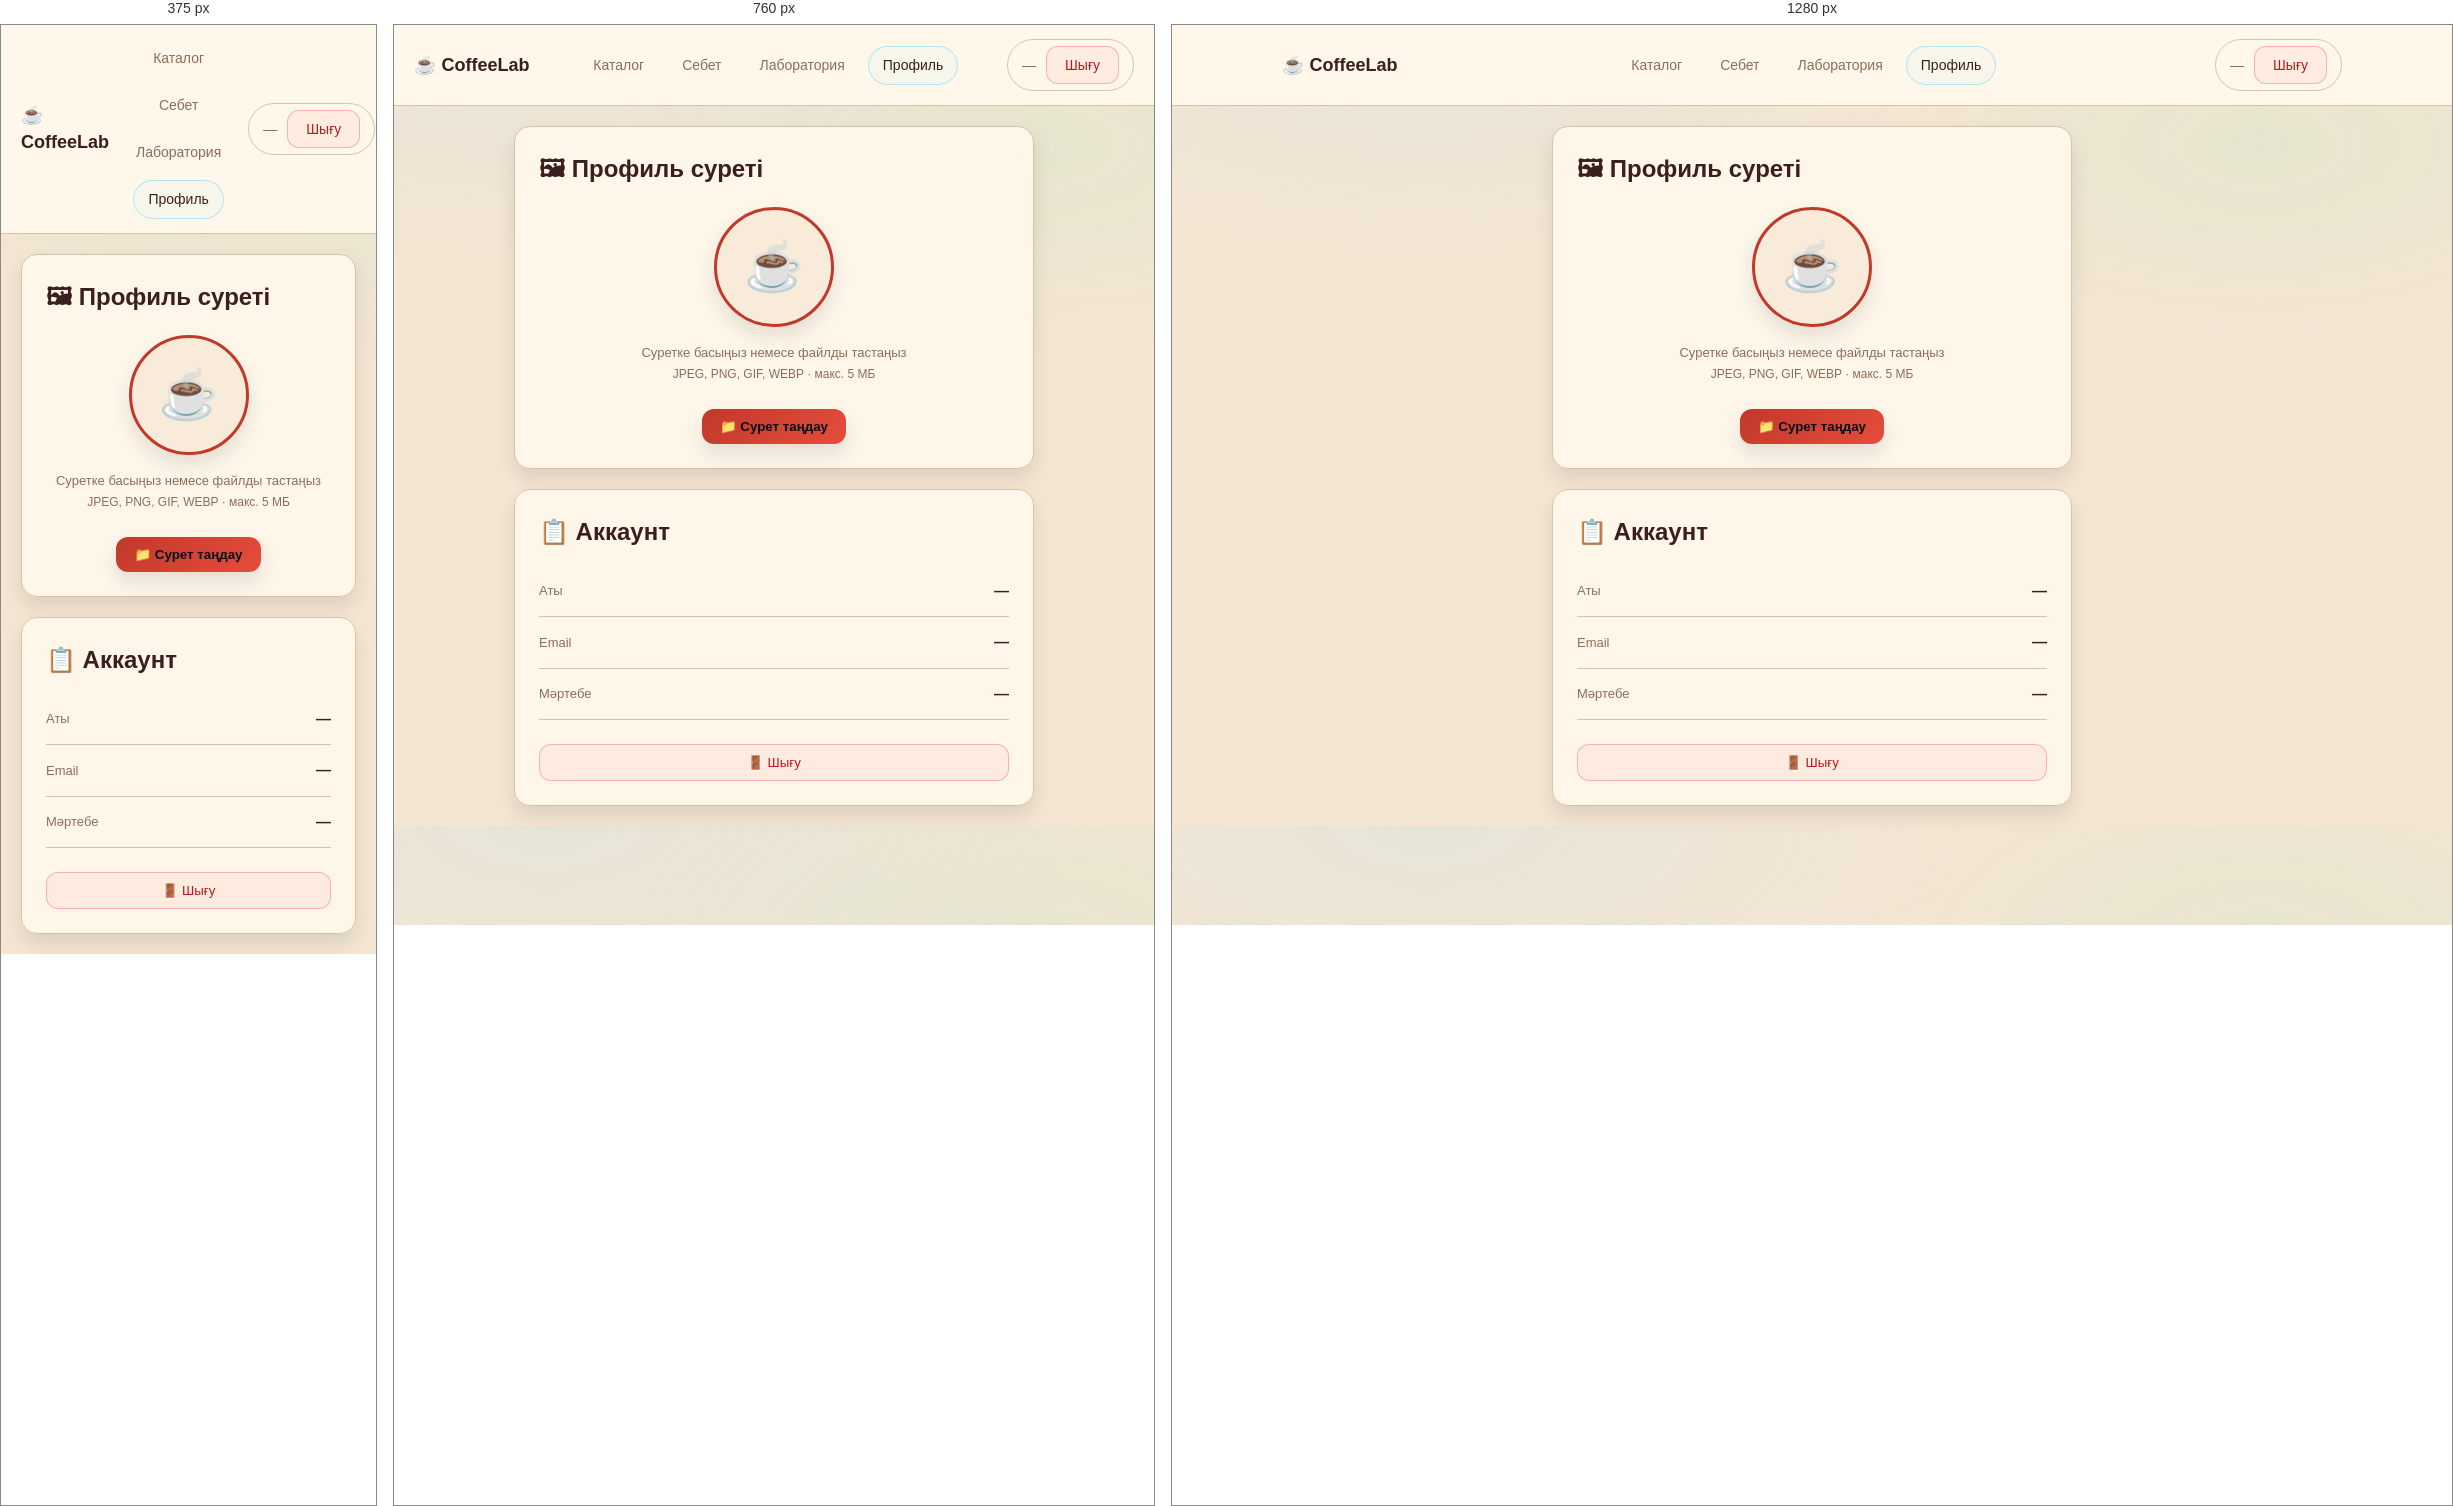
Rendered at 375 px, 760 px and 1280 px, left to right.

<!-- file: profile.html -->
<!DOCTYPE html>
<html lang="ru">
<head>
  <meta charset="UTF-8" />
  <meta name="viewport" content="width=device-width, initial-scale=1.0" />
  <title>CoffeeLab — Профиль</title>
  <link rel="stylesheet" href="style.css" />
  <style>
    .avatar-wrap {
      display: flex;
      flex-direction: column;
      align-items: center;
      gap: 16px;
      margin-bottom: 24px;
    }
    .avatar-ring {
      width: 120px;
      height: 120px;
      border-radius: 50%;
      border: 3px solid var(--accent);
      overflow: hidden;
      background: var(--box-bg);
      display: flex;
      align-items: center;
      justify-content: center;
      font-size: 48px;
      cursor: pointer;
      box-shadow: var(--shadow);
      transition: box-shadow 0.2s;
    }
    .avatar-ring img {
      width: 100%;
      height: 100%;
      object-fit: cover;
      display: none;
    }
    .avatar-ring:hover { box-shadow: var(--shadow-hover); }
    .avatar-hint {
      font-size: 13px;
      color: var(--muted);
      text-align: center;
      line-height: 1.6;
    }
    .profile-row {
      display: flex;
      justify-content: space-between;
      align-items: center;
      padding: 14px 0;
      border-bottom: 1px solid var(--border);
      font-size: 15px;
    }
    .profile-row:last-child { border-bottom: none; }
    .profile-row .label { color: var(--muted); font-size: 13px; }
    .profile-row .value { font-weight: 600; }
    .coffeeman-badge {
      display: inline-flex;
      align-items: center;
      gap: 6px;
      background: rgba(16,185,129,.12);
      border: 1px solid rgba(16,185,129,.4);
      color: #059669;
      border-radius: 999px;
      padding: 4px 12px;
      font-size: 13px;
      font-weight: 600;
    }
    .avatar-msg {
      margin-top: 12px;
      padding: 10px 14px;
      border-radius: 10px;
      font-size: 14px;
      display: none;
    }
    .avatar-msg.ok  { background: rgba(52,211,153,.1); border: 1px solid rgba(52,211,153,.4); color: #065f46; }
    .avatar-msg.bad { background: rgba(251,113,133,.1); border: 1px solid rgba(251,113,133,.4); color: #9f1239; }
  </style>
</head>
<body>

  <div class="nav">
    <div class="nav-inner">
      <div class="brand">☕ CoffeeLab</div>
      <div class="nav-links">
        <a href="main.html">Каталог</a>
        <a href="cart.html">Себет</a>
        <a href="tools.html">Лаборатория</a>
        <a href="profile.html" class="active">Профиль</a>
      </div>
      <div class="userbox">
        <span id="navName">—</span>
        <button id="logoutBtn" class="btn-danger btn-sm">Шығу</button>
      </div>
    </div>
  </div>

  <div class="container" style="max-width: 560px;">

    <div class="card" style="margin-bottom: 20px;">
      <h2 style="margin-bottom: 20px;">🖼 Профиль суреті</h2>

      <div class="avatar-wrap">
        <div class="avatar-ring" id="avatarRing" title="Суретке басыңыз">
          <span id="avatarEmoji">☕</span>
          <img id="avatarImg" alt="avatar">
        </div>
        <div class="avatar-hint">
          Суретке басыңыз немесе файлды тастаңыз<br>
          <span style="font-size:12px;">JPEG, PNG, GIF, WEBP · макс. 5 МБ</span>
        </div>
      </div>

      <input type="file" id="avatarFile" accept="image/jpeg,image/png,image/gif,image/webp" style="display:none;">

      <div style="display:flex; gap:12px; justify-content:center; flex-wrap:wrap;">
        <button class="btn" id="pickBtn">📁 Сурет таңдау</button>
        <button class="btn-ghost" id="removeBtn" style="display:none;">🗑 Өшіру</button>
      </div>

      <div class="avatar-msg" id="avatarMsg"></div>
    </div>

    <div class="card">
      <h2 style="margin-bottom: 16px;">📋 Аккаунт</h2>

      <div class="profile-row">
        <span class="label">Аты</span>
        <span class="value" id="infoName">—</span>
      </div>
      <div class="profile-row">
        <span class="label">Email</span>
        <span class="value" id="infoEmail">—</span>
      </div>
      <div class="profile-row">
        <span class="label">Мәртебе</span>
        <span class="value" id="infoStatus">—</span>
      </div>

      <div style="margin-top: 24px;">
        <button class="btn-danger" id="logoutBtn2" style="width:100%;">🚪 Шығу</button>
      </div>
    </div>

  </div>

  <script>
    const API       = "http://127.0.0.1:5050";
    const TOKEN_KEY = "user";

    // 1. Проверяем токен
    const token = localStorage.getItem(TOKEN_KEY);
    if (!token) {
      // window.location.href = "index.html";
    }

    // 2. Загружаем данные пользователя
    async function loadUser() {
      try {
        const res  = await fetch(API + "/api/me", {
          headers: { "Authorization": "Bearer " + token }
        });
        const data = await res.json();

        if (!data.ok) {
          localStorage.removeItem(TOKEN_KEY);
          // window.location.href = "index.html";
          return;
        }

        document.getElementById("navName").textContent   = data.name;
        document.getElementById("infoName").textContent  = data.name;
        document.getElementById("infoEmail").textContent = data.email;

        const cu = JSON.parse(localStorage.getItem("currentUser") || "{}");
        const statusEl = document.getElementById("infoStatus");
        if (cu.isCoffeeman) {
          statusEl.innerHTML = '<span class="coffeeman-badge">🏆 Кофеман — 10% жеңілдік</span>';
        } else {
          statusEl.textContent = "Тұрақты тұтынушы";
        }

        if (data.avatar_url) {
          showAvatar(API + data.avatar_url);
        }

      } catch (e) {
        showMsg("Сервермен байланыс жоқ.", false);
      }
    }

    // 3. Аватар
    function showAvatar(url) {
      const img   = document.getElementById("avatarImg");
      const emoji = document.getElementById("avatarEmoji");
      img.src             = url + "?t=" + Date.now();
      img.style.display   = "block";
      emoji.style.display = "none";
      document.getElementById("removeBtn").style.display = "";
    }

    function showDefault() {
      const img   = document.getElementById("avatarImg");
      const emoji = document.getElementById("avatarEmoji");
      img.style.display   = "none";
      img.src             = "";
      emoji.style.display = "";
      document.getElementById("removeBtn").style.display = "none";
    }

    function showMsg(text, ok) {
      const el = document.getElementById("avatarMsg");
      el.textContent   = text;
      el.className     = "avatar-msg " + (ok ? "ok" : "bad");
      el.style.display = "block";
      setTimeout(() => { el.style.display = "none"; }, 4000);
    }

    // 4. Загрузка файла
    function fileToBase64(file) {
      return new Promise((resolve, reject) => {
        const r = new FileReader();
        r.onload  = () => resolve(r.result);
        r.onerror = reject;
        r.readAsDataURL(file);
      });
    }

    function validateFile(file) {
      const allowed = ["image/jpeg","image/png","image/gif","image/webp"];
      if (!allowed.includes(file.type)) {
        showMsg("Тек JPEG, PNG, GIF, WEBP форматтары!", false);
        return false;
      }
      if (file.size > 5 * 1024 * 1024) {
        showMsg("Файл 5 МБ-тан аспауы керек!", false);
        return false;
      }
      return true;
    }

    async function uploadFile(file) {
      if (!validateFile(file)) return;
      const b64 = await fileToBase64(file);
      try {
        const res  = await fetch(API + "/api/avatar/upload", {
          method:  "POST",
          headers: {
            "Content-Type":  "application/json",
            "Authorization": "Bearer " + token
          },
          body: JSON.stringify({ image: b64 })
        });
        const data = await res.json();
        if (data.ok) {
          showAvatar(API + data.avatar_url);
          showMsg("Сурет сатти жуктелди!", true);
        } else {
          showMsg(data.message || "Кате.", false);
        }
      } catch {
        showMsg("Сервермен байланыс катесi.", false);
      }
    }

    // 5. Обработчики
    const fileInput = document.getElementById("avatarFile");

    document.getElementById("avatarRing").addEventListener("click", () => fileInput.click());
    document.getElementById("pickBtn").addEventListener("click",    () => fileInput.click());

    fileInput.addEventListener("change", () => {
      const file = fileInput.files[0];
      if (file) uploadFile(file);
      fileInput.value = "";
    });

    document.getElementById("removeBtn").addEventListener("click", showDefault);

    const ring = document.getElementById("avatarRing");
    ring.addEventListener("dragover", e => e.preventDefault());
    ring.addEventListener("drop", e => {
      e.preventDefault();
      const file = e.dataTransfer?.files[0];
      if (file) uploadFile(file);
    });

    // 6. Выход
    function doLogout() {
      localStorage.removeItem(TOKEN_KEY);
      localStorage.removeItem("currentUser");
      window.location.href = "index.html";
    }
    document.getElementById("logoutBtn").addEventListener("click",  doLogout);
    document.getElementById("logoutBtn2").addEventListener("click", doLogout);

    // Запуск
    loadUser();
  </script>
</body>
</html>


/* @media block from style.css */
@media (max-width: 800px) {
  .catalog-header {
    grid-template-columns: 1fr;
  }
}

/* @media block from style.css */
@media (max-width: 720px){ .fh-grid{ grid-template-columns:1fr; } }